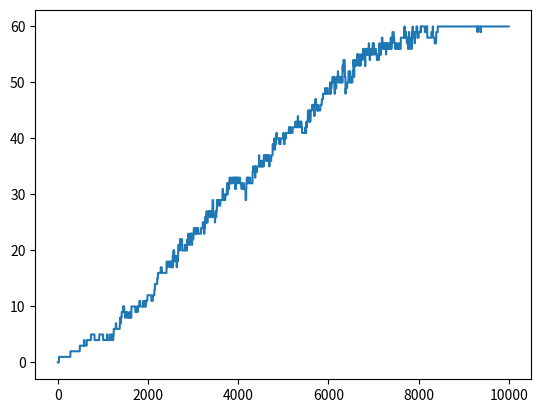

Here is the Python script that generated this plot:
import numpy as np
from scipy import sparse
import random
import sympy
from numpy.linalg import matrix_rank
import matplotlib.pyplot as plt


def checkmatrix(N):
    """
    Function sets up the check matrix, for the simplest case, will likely need to change so I can
    specify a string.
    """
    return sparse.diags([0, 1, 0], [-1, 0, 1], shape=(N, 2*N)).toarray()
    # X = np.zeros((N, N))
    # Z = sparse.diags([0, 1, 0], [-1, 0, 1], shape=(N, N)).toarray()
    # return np.concatenate((X, Z), axis=1)
    # c = np.zeros((N, 2*N))
    # c[3, 3] = 1
    # return c


def Tgate(matrix, q):
    """
    Function to implement the action of the T gate described in the Blake and Linden paper. As the
    paper states, it simply swaps the two rows on either side of a check matrix for a given row
    number and returns the update matrix
    """
    N = len(matrix)
    initialrow = matrix[q, :N].copy()
    matrix[q, :N] = matrix[q, N: 2*N]
    matrix[q, N:2*N] = initialrow
    return matrix


def C3gate(matrix, q, control):
    N = len(matrix)

    # if control == q:
    #     pass
    # elif control == q+1:
    #     matrix[[q, q+1]] = matrix[[q+1, q]]
    # elif control == q+2:
    #     matrix[[q, q+2]] = matrix[[q+2, q]]

    xvec = matrix[:, :N]
    zvec = matrix[:, N: 2*N]
    zvec[q] = (zvec[q] + xvec[q+1] +
               zvec[q+1] + xvec[q+2] + zvec[q+2])
    xvec[q+1] = (xvec[q] + xvec[q+1])
    zvec[q+1] = (zvec[q+1] + xvec[q])
    xvec[q+2] = (xvec[q] + xvec[q+2])
    zvec[q+2] = (zvec[q+2] + xvec[q])

    matrix[:, :N] = xvec % 2
    matrix[:, N: 2*N] = zvec % 2

    # if control == q:
    #     pass
    # elif control == q+1:
    #     matrix[[q+1, q]] = matrix[[q, q+1]]
    # elif control == q+2:
    #     matrix[[q+2, q]] = matrix[[q, q+2]]

    return matrix


def getCutStabilizers(binaryMatrix, cut):
    """
        - Purpose: Return only the part of the binary matrix that corresponds to the qubits we want to consider for a bipartition.
        - Inputs:
            - binaryMatrix (array of size (N, 2N)): The binary matrix for the stabilizer generators.
            - cut (integer): Location for the cut.
        - Outputs:
            - cutMatrix (array of size (N, 2cut)): The binary matrix for the cut on the left.
    """
    N = len(binaryMatrix)
    cutMatrix = np.zeros((N, 2*cut))

    cutMatrix[:, :cut] = binaryMatrix[:, :cut]
    cutMatrix[:, cut:] = binaryMatrix[:, N:N+cut]

    return cutMatrix


def randomcircuit(matrix, timesteps):

    N = len(matrix)
    S_A = np.zeros(timesteps)
    qubits = list(range(N))
    for i in range(timesteps):
        # print(matrix, 'initial:')
        q = random.sample(qubits, 1)[0]
        Tgate(matrix, q)
        del qubits[N-2:N]
        control, target = random.sample(qubits, 2)
        C3gate(matrix, target, control)
        submatrix = getCutStabilizers(matrix, round(N/2))
        S_A[i] = matrix_rank(submatrix) - 60
    return matrix, S_A


def CNOT(q, matrix):
    N = len(matrix)
    xvec = matrix[:, :N]
    zvec = matrix[:, N: 2*N]

    xvec[q] += (xvec[q+1])
    xvec[q+1] = (xvec[q+1])
    zvec[q] = zvec[q]
    zvec[q+1] += zvec[q]
    matrix[:, :N] = xvec % 2
    matrix[:, N: 2*N] = zvec % 2

    return matrix


def randomclifford(matrix, timesteps):
    N = len(matrix)
    S_A = -1 * round(N/2) * np.ones(timesteps)
    qubits = list(range(N))
    for i in range(timesteps):
        j = random.sample(qubits, 1)[0]
        choice = random.sample([1, 2], 1)[0]
        if choice == 1:
            Tgate(matrix, j)
        elif choice == 2:
            del qubits[N-1:N]
            CNOT(j, matrix)
        S_A[i] += matrix_rank(matrix[:, N:])
    return matrix, S_A


L = 120
timesteps = 10000
testmatrix = checkmatrix(L)


# output = randomcircuit(testmatrix, timesteps)[1]

# print(testmatrix)
# # print(matrix_rank(testmatrix[0:round(L/2), :]))
output = randomcircuit(testmatrix, timesteps)[1]
plt.plot(range(timesteps), output)
plt.show()
